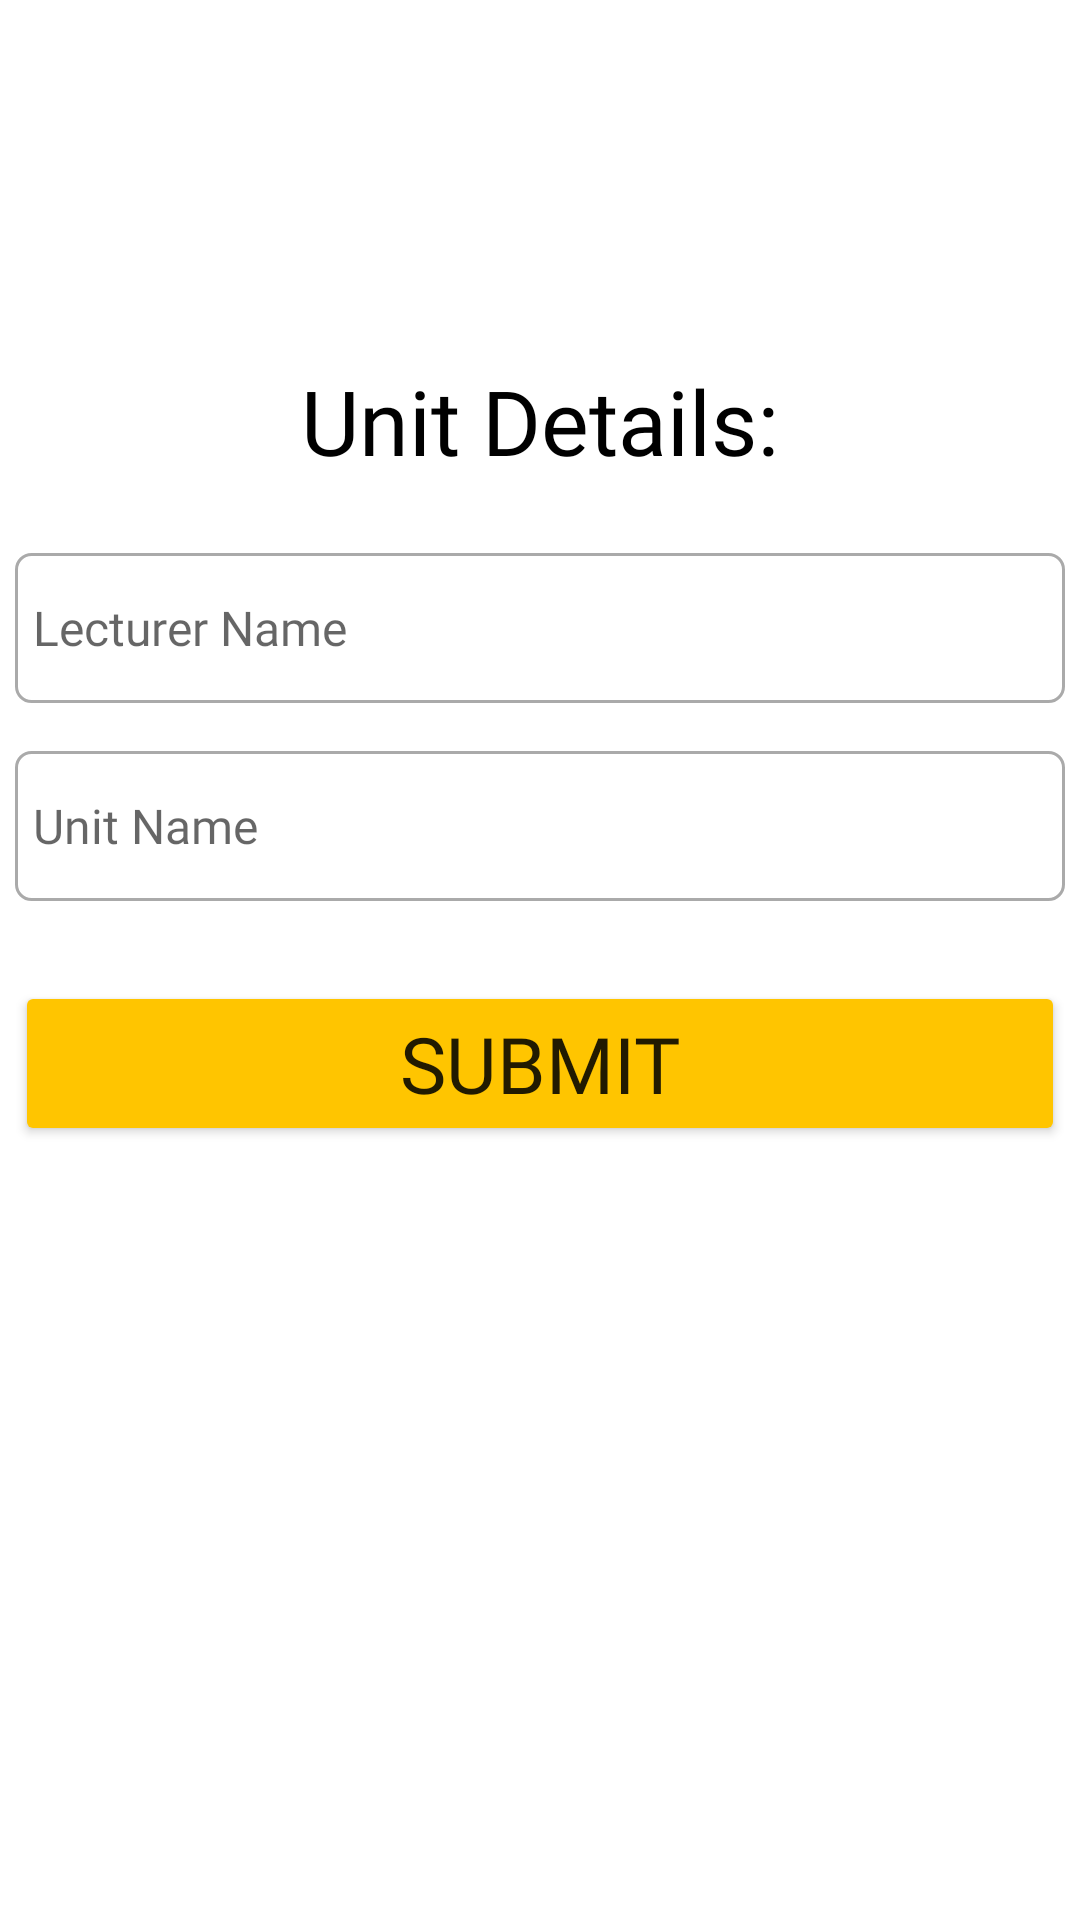

Write the Android layout XML for this screen, with the resource values it uses.
<!-- AndroidManifest.xml: application theme Theme.SARA -->
<!-- res/layout/fragment_record_attendance.xml -->
<?xml version="1.0" encoding="utf-8"?>
<androidx.constraintlayout.widget.ConstraintLayout xmlns:android="http://schemas.android.com/apk/res/android"
    xmlns:app="http://schemas.android.com/apk/res-auto"
    xmlns:tools="http://schemas.android.com/tools"
    android:layout_width="match_parent"
    android:layout_height="match_parent"
    android:layout_margin="10dp"
    tools:context=".RecordAttendanceFragment">

    <TextView
        android:id="@+id/tvInstructionBanner"
        android:layout_width="match_parent"
        android:layout_height="wrap_content"
        android:layout_marginTop="120dp"
        android:fontFamily="@font/gotham"
        android:gravity="center"
        android:text="Unit Details:"
        android:textColor="@color/black"
        android:textSize="30sp"
        app:layout_constraintEnd_toEndOf="parent"
        app:layout_constraintHorizontal_bias="0.0"
        app:layout_constraintStart_toStartOf="parent"
        app:layout_constraintTop_toTopOf="parent" />

    <EditText
        android:id="@+id/etLecturerName"
        android:layout_width="350dp"
        android:layout_height="50dp"
        android:layout_marginTop="24dp"
        android:background="@drawable/border"
        android:fontFamily="@font/gotham"
        android:hint="Lecturer Name"
        android:inputType="text"
        android:padding="6dp"
        android:textColor="@color/black"
        android:textSize="16sp"
        app:layout_constraintEnd_toEndOf="parent"
        app:layout_constraintStart_toStartOf="parent"
        app:layout_constraintTop_toBottomOf="@+id/tvInstructionBanner" />

    <EditText
        android:id="@+id/etUnitName"
        android:layout_width="350dp"
        android:layout_height="50dp"
        android:layout_marginTop="16dp"
        android:background="@drawable/border"
        android:fontFamily="@font/gotham"
        android:hint="Unit Name"
        android:inputType="text"
        android:padding="6dp"
        android:textColor="@color/black"
        android:textSize="16sp"
        app:layout_constraintEnd_toEndOf="@+id/etLecturerName"
        app:layout_constraintHorizontal_bias="0.0"
        app:layout_constraintStart_toStartOf="@+id/etLecturerName"
        app:layout_constraintTop_toBottomOf="@+id/etLecturerName" />

    <Button
        android:id="@+id/btnSubmitAttendance"
        android:layout_width="350dp"
        android:layout_height="wrap_content"
        android:layout_marginBottom="228dp"
        android:backgroundTint="#Ffc500"
        android:fontFamily="@font/gotham"
        android:text="Submit"
        android:textSize="26sp"
        app:layout_constraintBottom_toBottomOf="parent"
        app:layout_constraintEnd_toEndOf="@+id/etUnitName"
        app:layout_constraintHorizontal_bias="0.0"
        app:layout_constraintStart_toStartOf="@+id/etUnitName"
        app:layout_constraintTop_toBottomOf="@+id/etUnitName"
        app:layout_constraintVertical_bias="0.472" />

    <ProgressBar
        android:id="@+id/progressBar"
        android:layout_width="wrap_content"
        android:layout_height="wrap_content"
        android:visibility="gone"
        android:indeterminateTint="#042e60"
        app:layout_constraintBottom_toBottomOf="parent"
        app:layout_constraintEnd_toEndOf="parent"
        app:layout_constraintHorizontal_bias="0.498"
        app:layout_constraintStart_toStartOf="parent"
        app:layout_constraintTop_toTopOf="parent"
        app:layout_constraintVertical_bias="0.951" />
</androidx.constraintlayout.widget.ConstraintLayout>
<!-- resources referenced by this layout -->
<resources>
  <!-- drawable border (drawable-v24) -->
  <?xml version="1.0" encoding="utf-8"?>
  <shape xmlns:android="http://schemas.android.com/apk/res/android">
      <solid android:color="@color/white"/>
      <stroke android:width="1dp"
          android:color="#AAAAAA"/>
      <corners android:radius="5dp"/>
  </shape>
  <style name="Theme.SARA" parent="Theme.MaterialComponents.Light.DarkActionBar">
          <item name="colorPrimary">#Ffc500</item>
          <item name="colorPrimaryVariant">#Ffc500</item>
          <item name="colorOnPrimary">@color/white</item>
          
          <item name="colorSecondary">@color/teal_200</item>
          <item name="colorSecondaryVariant">@color/teal_700</item>
          <item name="colorOnSecondary">@color/black</item>
          
          <item name="android:statusBarColor">?attr/colorPrimaryVariant</item>
          
      </style>
  <!-- not gathered from this repository: default colours our renderer supplied (Android Studio template values) -->
  <color name="teal_200">#FF03DAC5</color>
  <color name="teal_700">#FF018786</color>
  <color name="black">#FF000000</color>
  <color name="white">#FFFFFFFF</color>
</resources>
